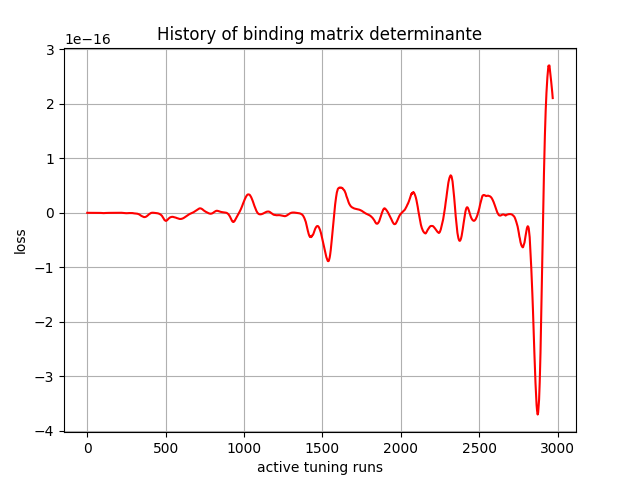

Values plotted in this chart, from the file beside it:
, 0
0, 3.57e-42
1, -1.3945383e-34
2, 1.8240873e-33
3, -2.1568796e-30
4, 1.4322055e-29
5, -2.4049035e-29
6, 2.0065838e-28
7, 2.848225e-28
8, 1.1196906e-27
9, 2.116825e-27
10, 4.3659896e-27
11, 7.367431e-27
12, 1.26855305e-26
13, 1.9637432e-26
14, 2.954806e-26
15, 4.2271263e-26
16, 5.7998114e-26
17, 7.8117074e-26
18, 1.0658216e-25
19, 1.4172346e-25
20, 1.8683378e-25
21, 2.4820737e-25
22, 3.2515284e-25
23, 4.2444765e-25
24, 5.6092877e-25
25, 7.324241e-25
26, 9.539784e-25
27, 1.234509e-24
28, 1.5899232e-24
29, 2.0502375e-24
30, 2.6087926e-24
31, 3.327514e-24
32, 4.2429594e-24
33, 5.2607674e-24
34, 6.541773e-24
35, 8.1158775e-24
36, 1.0010392e-23
37, 1.24221935e-23
38, 1.5418159e-23
39, 1.8117126e-23
40, 2.1862455e-23
41, 2.6226948e-23
42, 3.1246787e-23
43, 3.7846192e-23
44, 4.573348e-23
45, 5.371915e-23
46, 6.520834e-23
47, 7.8411423e-23
48, 9.138532e-23
49, 1.1057876e-22
50, 1.3232594e-22
51, 1.5064641e-22
52, 1.802361e-22
53, 2.1220994e-22
54, 2.3431973e-22
55, 2.7610056e-22
56, 3.1805708e-22
57, 3.3669522e-22
58, 3.836722e-22
59, 4.2276778e-22
... 2,910 more rows
